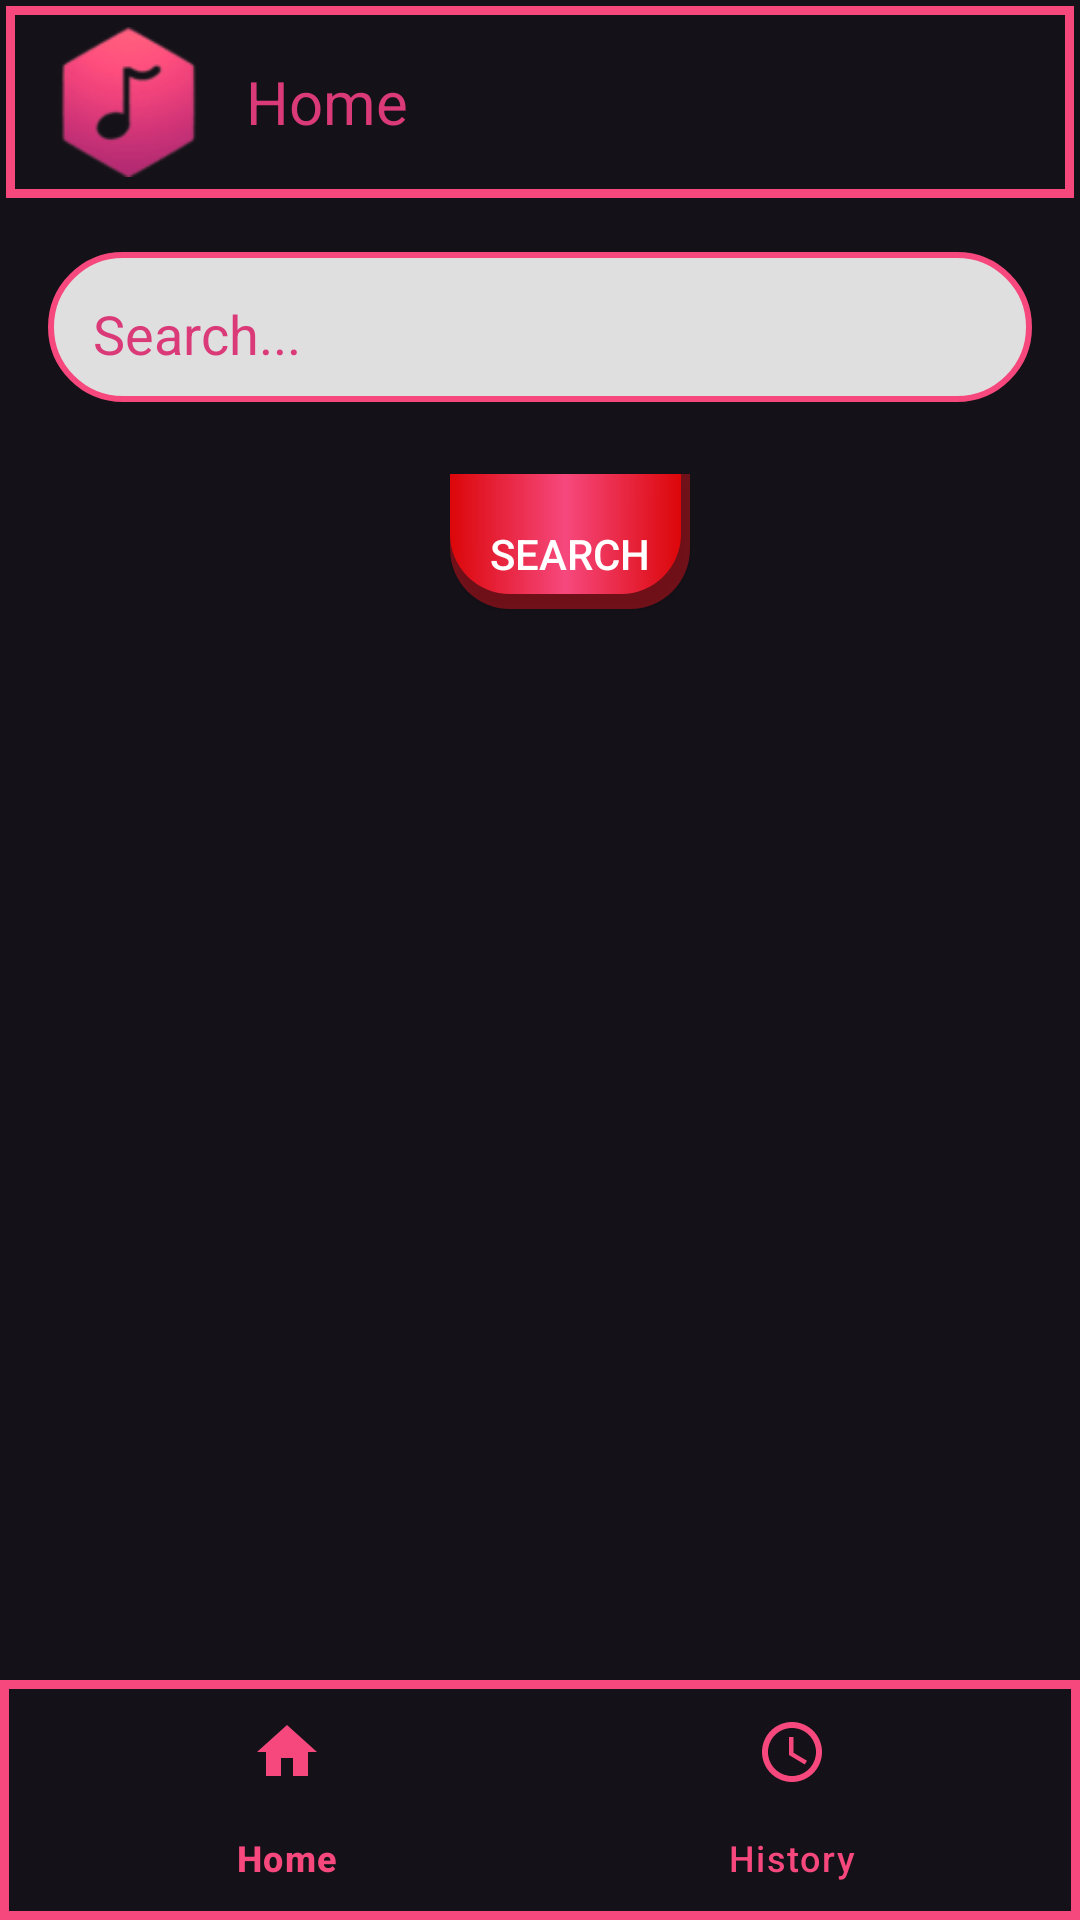

Reconstruct the res/layout file that produces this screen, plus the resources it refers to.
<!-- AndroidManifest.xml: application theme Theme.AudioPlayer -->
<!-- res/layout/activity_main.xml -->
<?xml version="1.0" encoding="utf-8"?>
<RelativeLayout xmlns:android="http://schemas.android.com/apk/res/android"
    xmlns:app="http://schemas.android.com/apk/res-auto"
    xmlns:tools="http://schemas.android.com/tools"
    android:layout_width="match_parent"
    android:layout_height="match_parent"
    tools:context=".Activity.MainActivity">

    <androidx.appcompat.widget.Toolbar
        android:id="@+id/toolbar"
        android:layout_width="match_parent"
        android:layout_height="wrap_content"
        android:background="@drawable/toolbar_bg"
        android:layout_margin="2dp"
        app:titleTextColor="#fff">

        <ImageView
            android:id="@+id/app_logo"
            android:layout_width="50dp"
            android:layout_height="50dp"
            android:src="@drawable/app_logo"/>

        <TextView
            android:layout_width="wrap_content"
            android:layout_height="wrap_content"
            android:text="Home"
            android:textSize="20dp"
            android:textColor="@color/pink_100"
            android:layout_marginStart="30dp"/>
    </androidx.appcompat.widget.Toolbar>

    <EditText
        android:id="@+id/searchText"
        android:layout_width="match_parent"
        android:layout_height="50dp"
        android:layout_below="@+id/toolbar"
        android:hint="Search..."
        android:textColorHint="@color/pink_100"
        android:textColor="#000000"
        android:inputType="text"
        android:layout_margin="16dp"
        android:padding="15dp"
        android:background="@drawable/search_bg"/>

    <android.widget.Button
        android:id="@+id/searchButton"
        android:layout_width="80dp"
        android:layout_height= "45dp"
        android:layout_below="@id/searchText"
        android:text="Search"
        android:textAlignment="center"
        android:paddingTop="8dp"
        android:textColor="@color/white"
        android:layout_marginTop="8dp"
        android:layout_marginStart="150dp"
        android:background="@drawable/button_bg"/>

    <ListView
        android:id="@+id/searchList"
        android:layout_width="match_parent"
        android:layout_height="0dp"
        android:layout_below="@id/searchButton"
        android:layout_above="@id/bottom_view"
        android:layout_marginTop="16dp"
        android:divider="@null"
        android:dividerHeight="4dp"/>

    <ProgressBar
        android:id="@+id/showLoading"
        android:layout_width="wrap_content"
        android:layout_height="wrap_content"
        android:layout_centerInParent="true"
        android:background="@color/white"
        android:visibility="gone"/>

    <com.google.android.material.bottomnavigation.BottomNavigationView
        android:id="@+id/bottom_view"
        android:layout_width="match_parent"
        android:layout_height="wrap_content"
        android:background="@drawable/toolbar_bg"
        app:menu="@menu/bottom_menu"
        app:itemTextColor="@color/pink"
        app:itemIconTint="@color/pink"
        app:itemIconSize="24dp"
        android:layout_alignParentBottom="true" />

</RelativeLayout>
<!-- resources referenced by this layout -->
<resources>
  <color name="pink">#FFF6487D</color>
  <color name="pink_100">#DB3A79</color>
  <color name="white">#FFFFFFFF</color>
  <!-- drawable app_logo: png bitmap (drawable, 2138 bytes) -->
  <!-- drawable button_bg (drawable) -->
  <layer-list xmlns:android="http://schemas.android.com/apk/res/android">
      <item>
          <shape>
              <solid android:color="#81CB111C" />
              <corners
                  android:bottomLeftRadius="20dp"
                  android:bottomRightRadius="20dp" />
          </shape>
      </item>
  
      <item android:bottom="5dp" android:right="3dp">
          <shape>
              <gradient
                  android:startColor="@color/red"
                  android:centerColor="@color/pink"
                  android:endColor="@color/red" />
              <corners
                  android:bottomLeftRadius="20dp"
                  android:bottomRightRadius="20dp" />
          </shape>
      </item>
  </layer-list>
  <!-- drawable search_bg (drawable) -->
  <?xml version="1.0" encoding="utf-8"?>
  <shape xmlns:android="http://schemas.android.com/apk/res/android">
  
      <solid android:color="#DDFFFFFF" />
      <corners android:radius="30dp" />
      <stroke android:width="2dp"
          android:color="@color/pink"/>
  
  </shape>
  <!-- drawable toolbar_bg (drawable) -->
  <?xml version="1.0" encoding="utf-8"?>
  <shape xmlns:android="http://schemas.android.com/apk/res/android">
  
      <stroke android:color="@color/pink"
          android:width="3dp"/>
  </shape>
  <style name="Theme.AudioPlayer" parent="Base.Theme.AudioPlayer">
  
          <item name="colorPrimary">@color/pink</item>
          <item name="colorOnPrimary">#000000</item>
          <item name="colorPrimaryVariant">@color/red</item>
          <item name="colorSecondary">#07F3C3</item>
          <item name="android:buttonStyle">@drawable/button_bg</item>
      </style>
  <color name="red">#C1FD0303</color>
  <style name="Base.Theme.AudioPlayer" parent="Theme.Material3.Dark.NoActionBar" />
</resources>
